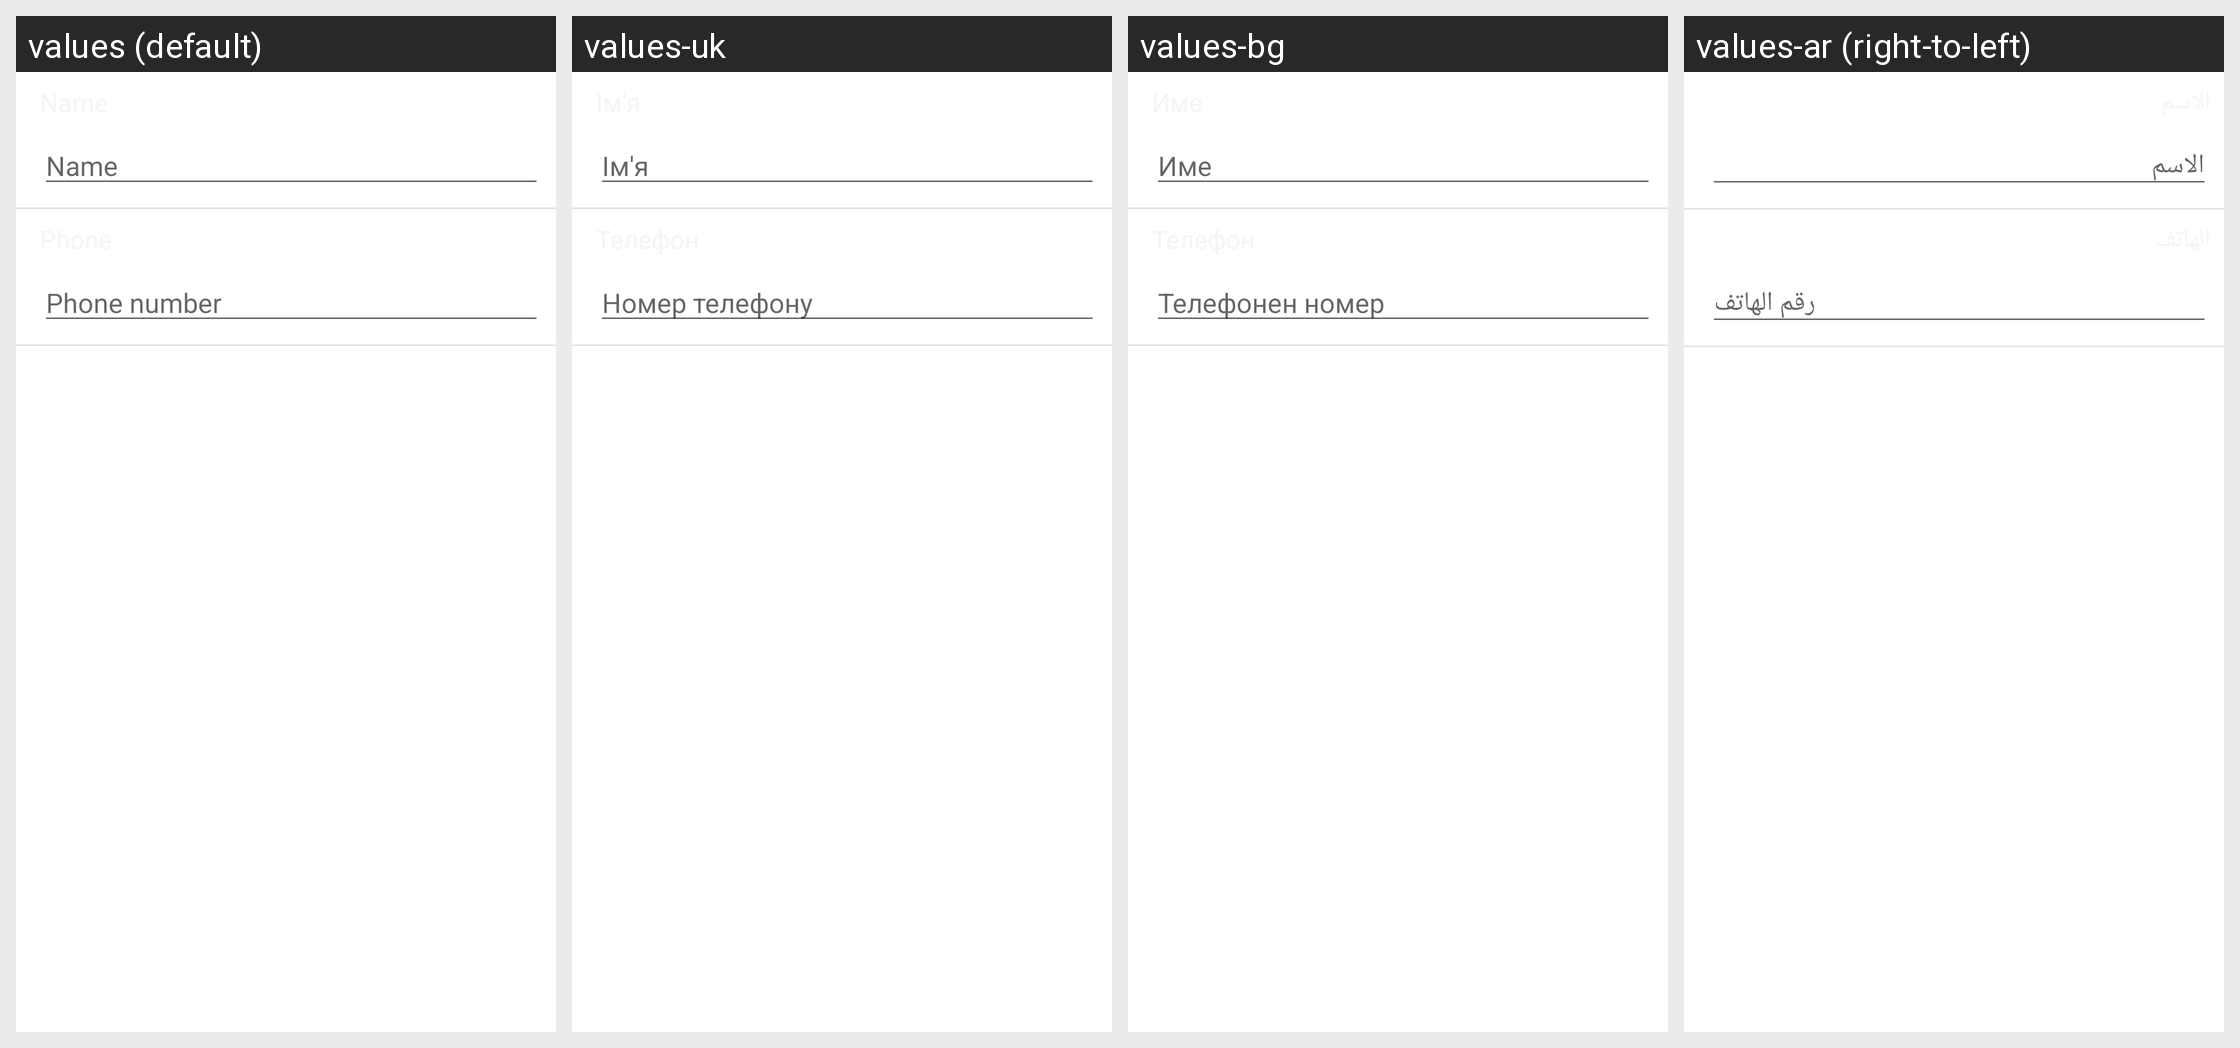

For this localized Android screen grid, give each drawn string resource with its value in every locale shown.
Android screen res/layout/emergency_message_contact_create_activity.xml rendered under 4 locales, left to right: values (default), values-uk, values-bg, values-ar (right-to-left). Device: Nexus 5 (rendered at 1080×1920; each locale shown at half size, 540×960, under a caption strip naming it); theme Theme.MaterialComponents.DayNight.NoActionBar.
Other locales in the repository, not shown: values-as, values-az, values-bn, values-ca, values-cs, values-da, values-de, values-el, values-en-rPH, values-en-rUS, values-es-rES, values-es-rUS, values-et, values-eu, values-fa, values-fi, values-fr, values-fr-rCA, values-ga, values-gl, values-gu, values-hi, values-hr, values-hu, values-hy, values-in, values-is, values-it, values-iw, values-ja, values-ka, values-kk, values-km, values-kn, values-ko, values-lo, values-lt, values-lv, values-mk, values-ml, values-mn, values-mr, values-ms, values-my, values-nb, values-ne, values-nl, values-or, values-pa, values-pl, values-pt, values-pt-rBR, values-pt-rPT, values-ro, values-ru, values-si, values-sk, values-sl, values-sq, values-sr, values-sv, values-ta, values-te, values-th, values-tl, values-tr, values-ur, values-uz, values-vi, values-zh-rCN, values-zh-rHK, values-zh-rSG, values-zh-rTW.
Strings drawn on this screen, with the default value and each locale's value (text and hints the layout hard-codes, and strings that could not be matched under every locale, appear in the picture but are not listed):

nameLabelsGroup
  values: Name
  values-uk: Iм'я
  values-bg: Име
  values-ar: الاسم

full_name
  values: Name
  values-uk: Iм'я
  values-bg: Име
  values-ar: الاسم

ghostData_phone
  values: Phone number
  values-uk: Номер телефону
  values-bg: Телефонен номер
  values-ar: رقم الهاتف
